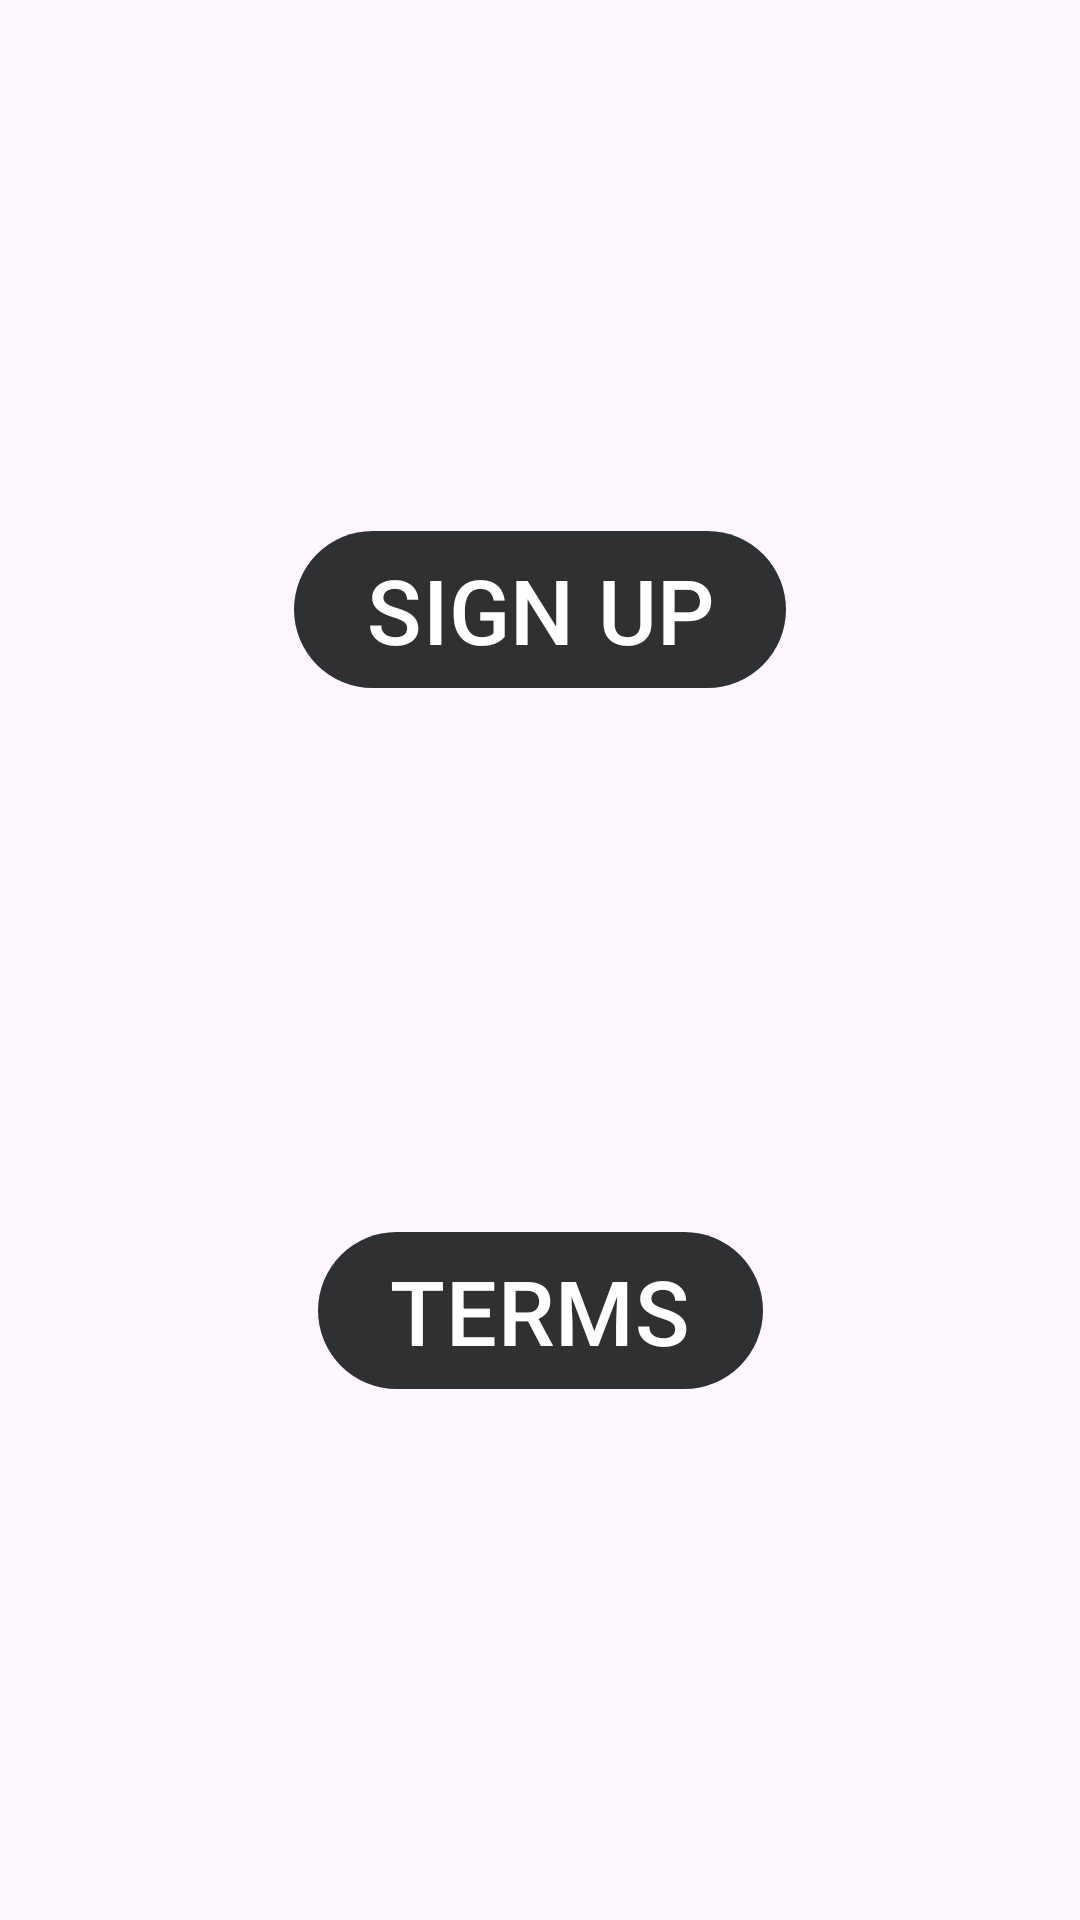

Layout XML and referenced resources for this Android screen:
<!-- AndroidManifest.xml: application theme Theme.ViewsPractice -->
<!-- res/layout/fragment_home.xml -->
<?xml version="1.0" encoding="utf-8"?>
<androidx.constraintlayout.widget.ConstraintLayout xmlns:android="http://schemas.android.com/apk/res/android"
    xmlns:app="http://schemas.android.com/apk/res-auto"
    xmlns:tools="http://schemas.android.com/tools"
    android:layout_width="match_parent"
    android:layout_height="match_parent"
    tools:context=".HomeFragment">

    <Button
        android:id="@+id/btnSignup"
        android:layout_width="wrap_content"
        android:layout_height="wrap_content"
        android:text="SIGN UP"
        android:textSize="30sp"
        app:layout_constraintBottom_toTopOf="@+id/btnTermsHome"
        app:layout_constraintEnd_toEndOf="parent"
        app:layout_constraintHorizontal_bias="0.5"
        app:layout_constraintStart_toStartOf="parent"
        app:layout_constraintTop_toTopOf="parent" />

    <Button
        android:id="@+id/btnTermsHome"
        android:layout_width="wrap_content"
        android:layout_height="wrap_content"
        android:text="TERMS"
        android:textSize="30sp"
        app:layout_constraintBottom_toBottomOf="parent"
        app:layout_constraintEnd_toEndOf="parent"
        app:layout_constraintHorizontal_bias="0.5"
        app:layout_constraintStart_toStartOf="parent"
        app:layout_constraintTop_toBottomOf="@+id/btnSignup" />
</androidx.constraintlayout.widget.ConstraintLayout>
<!-- resources referenced by this layout -->
<resources>
  <style name="Theme.ViewsPractice" parent="Base.Theme.ViewsPractice" />
  <style name="Base.Theme.ViewsPractice" parent="Theme.Material3.DayNight.NoActionBar">
          
          <item name="colorPrimary">@color/grey2</item>
          <item name="colorPrimaryVariant">@color/grey1</item>
          <item name="colorOnPrimary">@color/white</item>
  
      </style>
  <color name="grey2">#2F3031</color>
  <color name="grey1">#43464B</color>
  <color name="white">#FFFFFFFF</color>
</resources>
